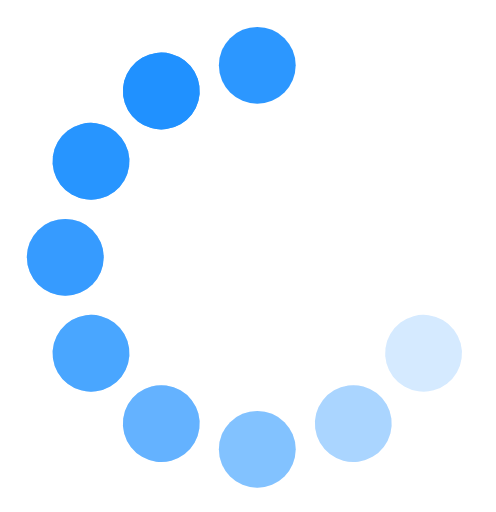
t = 0.00 s
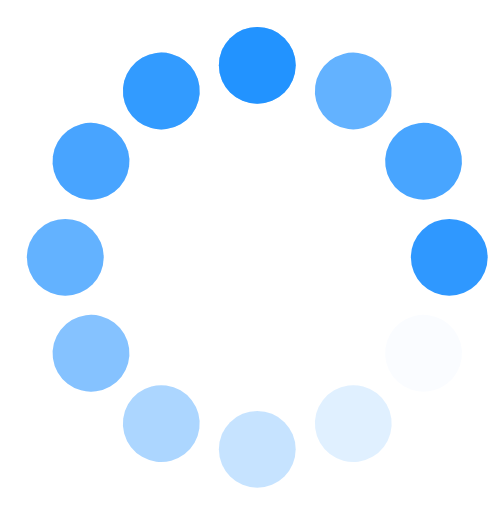
t = 0.40 s
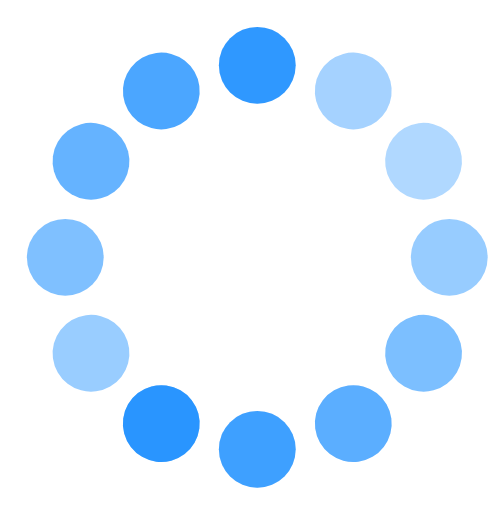
t = 0.80 s
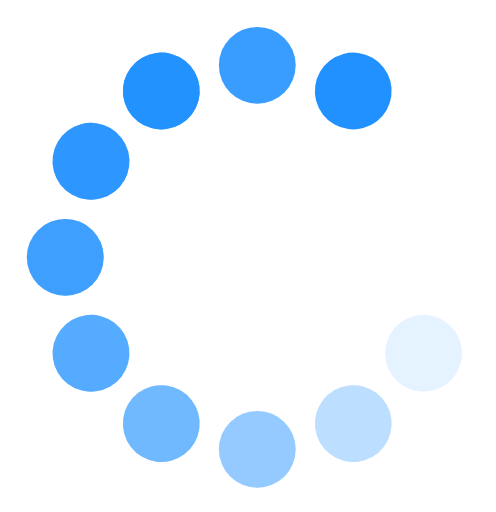
t = 1.20 s
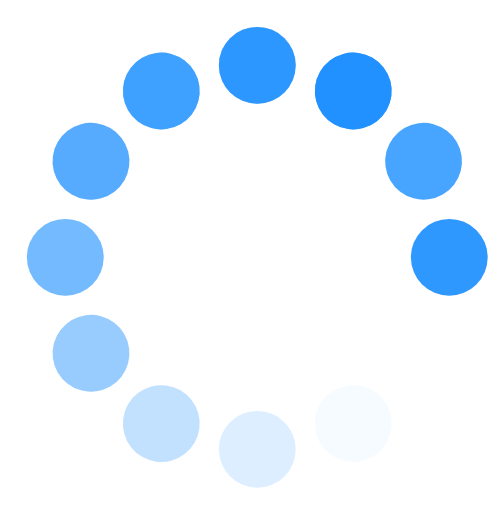
t = 1.60 s
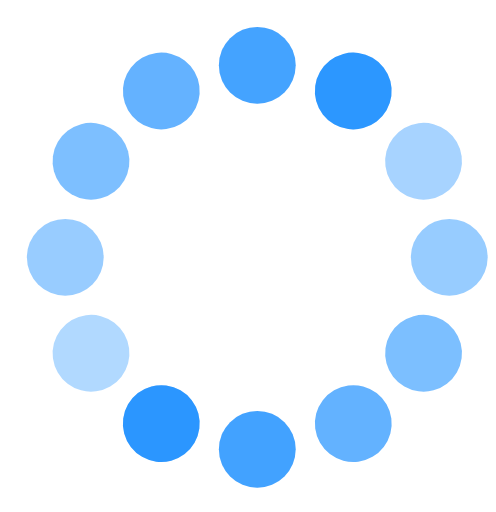
t = 2.00 s

The animated SVG that drew these frames (rendered in a browser with its animation timeline set to each time). Animation: 2 CSS @keyframes rules; one cycle of 2.40 s, repeats indefinitely.

<?xml version="1.0" ?>

<svg viewBox="0 0 120 120" version="1.1" xmlns="http://www.w3.org/2000/svg" xmlns:xlink="http://www.w3.org/1999/xlink">
  <g id="circle" class="g-circles g-circles--v1">
      <circle animation="opacity 1.2s linear infinite" id="12" transform="translate(35, 16.698730) rotate(-30) translate(-35, -16.698730) " cx="35" cy="16.6987298" r="10"></circle>
      <circle id="11" transform="translate(16.698730, 35) rotate(-60) translate(-16.698730, -35) " cx="16.6987298" cy="35" r="10"></circle>
      <circle id="10" transform="translate(10, 60) rotate(-90) translate(-10, -60) " cx="10" cy="60" r="10"></circle>
      <circle id="9" transform="translate(16.698730, 85) rotate(-120) translate(-16.698730, -85) " cx="16.6987298" cy="85" r="10"></circle>
      <circle id="8" transform="translate(35, 103.301270) rotate(-150) translate(-35, -103.301270) " cx="35" cy="103.30127" r="10"></circle>
      <circle id="7" cx="60" cy="110" r="10"></circle>
      <circle id="6" transform="translate(85, 103.301270) rotate(-30) translate(-85, -103.301270) " cx="85" cy="103.30127" r="10"></circle>
      <circle id="5" transform="translate(103.301270, 85) rotate(-60) translate(-103.301270, -85) " cx="103.30127" cy="85" r="10"></circle>
      <circle id="4" transform="translate(110, 60) rotate(-90) translate(-110, -60) " cx="110" cy="60" r="10"></circle>
      <circle id="3" transform="translate(103.301270, 35) rotate(-120) translate(-103.301270, -35) " cx="103.30127" cy="35" r="10"></circle>
      <circle id="2" transform="translate(85, 16.698730) rotate(-150) translate(-85, -16.698730) " cx="85" cy="16.6987298" r="10"></circle>
      <circle id="1" cx="60" cy="10" r="10"></circle>
  </g>
  <use xlink:href="#circle" class="use"/>
  <style type="text/css">
    svg {
      height: 120px;
      width: 120px;
      margin: 0 2em 2em;
      overflow: visible;
      /*   border: 1px solid red; */
    }
    .g-circles {
      -webkit-transform: scale(0.9) translate(7px, 7px);
      -ms-transform: scale(0.9) translate(7px, 7px);
      transform: scale(0.9) translate(7px, 7px);
    }

    circle {
      fill: dodgerblue;
      fill-opacity: 0;
      -webkit-animation: opacity 1.2s linear infinite;
      animation: opacity 1.2s linear infinite;
    }
    circle:nth-child(12n + 1) {
      -webkit-animation-delay: -0.1s;
      animation-delay: -0.1s;
    }
    circle:nth-child(12n + 2) {
      -webkit-animation-delay: -0.2s;
      animation-delay: -0.2s;
    }
    circle:nth-child(12n + 3) {
      -webkit-animation-delay: -0.3s;
      animation-delay: -0.3s;
    }
    circle:nth-child(12n + 4) {
      -webkit-animation-delay: -0.4s;
      animation-delay: -0.4s;
    }
    circle:nth-child(12n + 5) {
      -webkit-animation-delay: -0.5s;
      animation-delay: -0.5s;
    }
    circle:nth-child(12n + 6) {
      -webkit-animation-delay: -0.6s;
      animation-delay: -0.6s;
    }
    circle:nth-child(12n + 7) {
      -webkit-animation-delay: -0.7s;
      animation-delay: -0.7s;
    }
    circle:nth-child(12n + 8) {
      -webkit-animation-delay: -0.8s;
      animation-delay: -0.8s;
    }
    circle:nth-child(12n + 9) {
      -webkit-animation-delay: -0.9s;
      animation-delay: -0.9s;
    }
    circle:nth-child(12n + 10) {
      -webkit-animation-delay: -1s;
      animation-delay: -1s;
    }
    circle:nth-child(12n + 11) {
      -webkit-animation-delay: -1.1s;
      animation-delay: -1.1s;
    }
    circle:nth-child(12n + 12) {
      -webkit-animation-delay: -1.2s;
      animation-delay: -1.2s;
    }

    @-webkit-keyframes opacity {
      3% {
        fill-opacity: 1;
      }

      75% {
        fill-opacity: 0;
      }
    }

    @keyframes opacity {
      3% {
        fill-opacity: 1;
      }

      75% {
        fill-opacity: 0;
      }
    }
  </style>
</svg>
